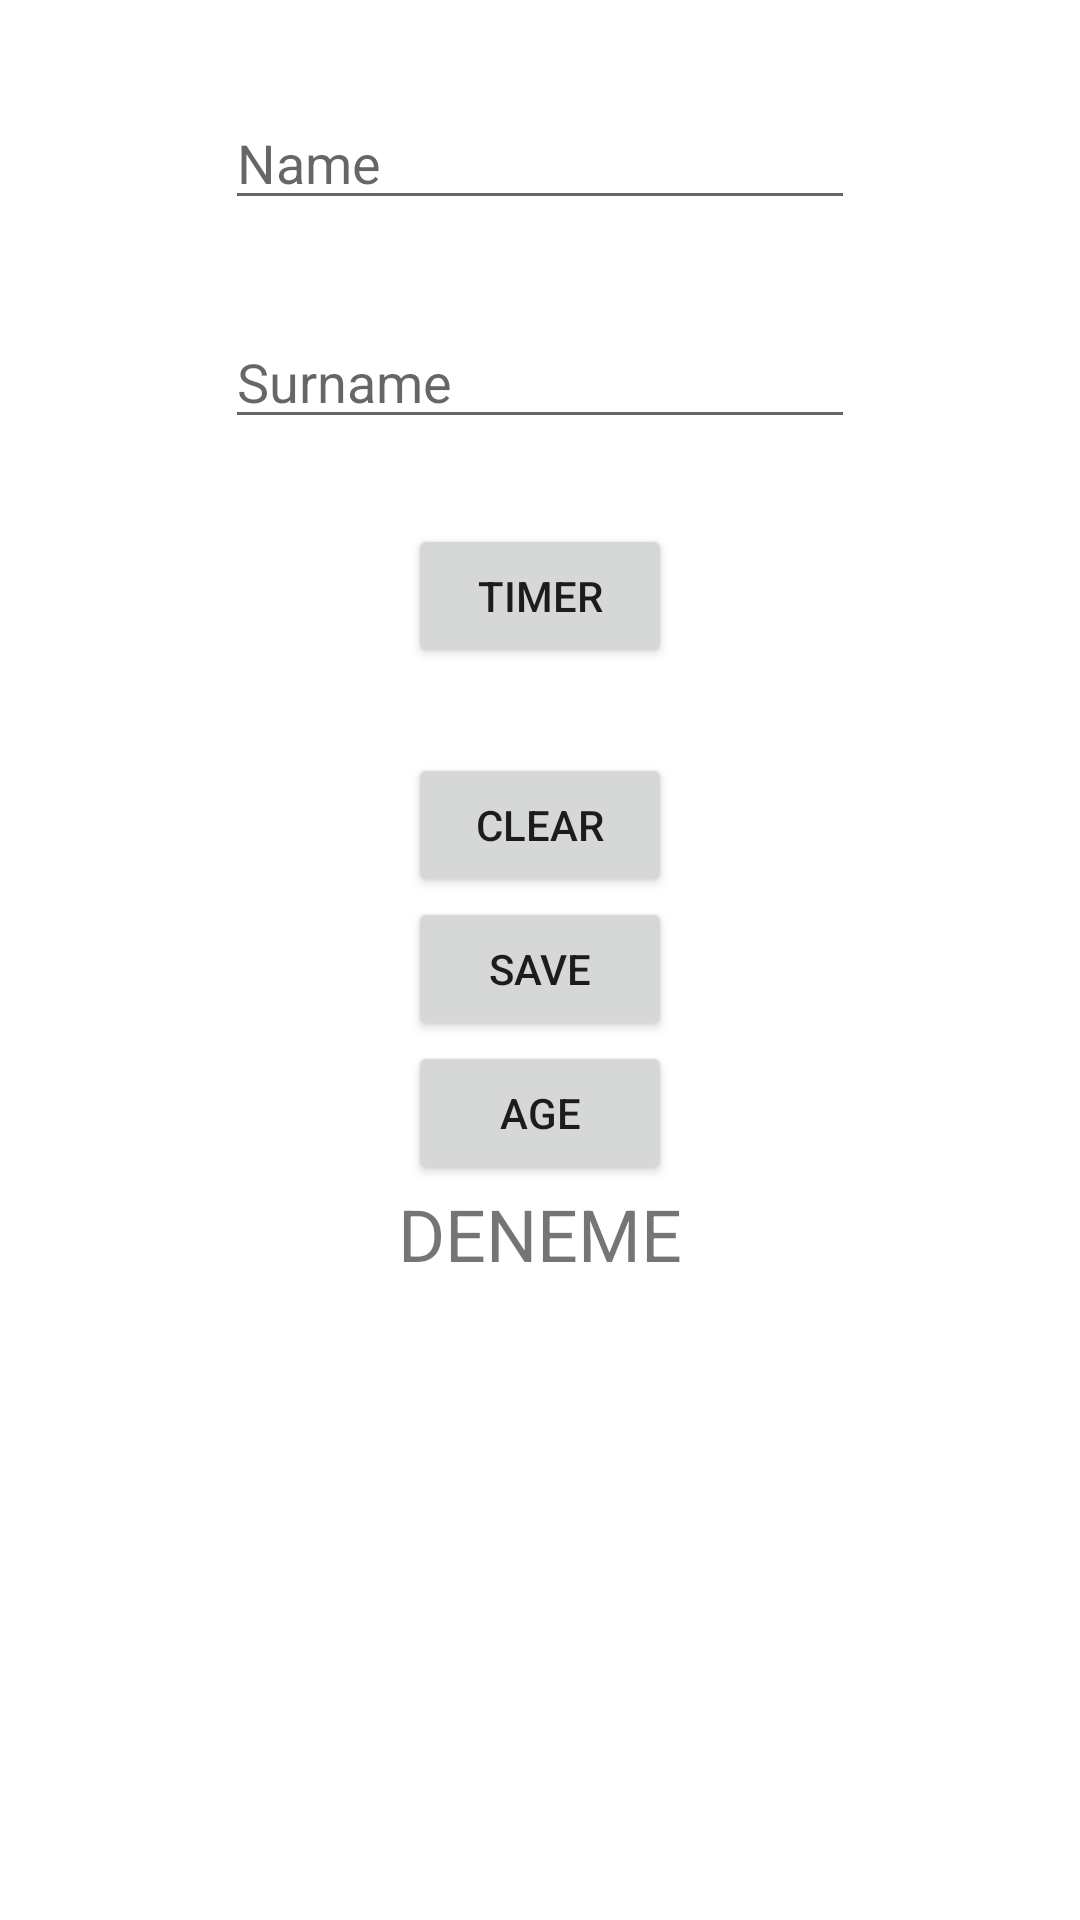

The Android layout XML behind this screen, and the referenced resources:
<!-- AndroidManifest.xml: application theme Theme.Datasave -->
<!-- res/layout/activity_name.xml -->
<?xml version="1.0" encoding="utf-8"?>
<androidx.constraintlayout.widget.ConstraintLayout xmlns:android="http://schemas.android.com/apk/res/android"
    xmlns:app="http://schemas.android.com/apk/res-auto"
    xmlns:tools="http://schemas.android.com/tools"
    android:layout_width="match_parent"
    android:layout_height="match_parent"
    tools:context=".NameActivity">

    <EditText
        android:id="@+id/nameInput"
        android:layout_width="wrap_content"
        android:layout_height="wrap_content"
        android:ems="10"
        android:hint="Name"
        android:inputType="textPersonName"
        app:layout_constraintBottom_toTopOf="@+id/surnameInput"
        app:layout_constraintEnd_toEndOf="parent"
        app:layout_constraintStart_toStartOf="parent"
        app:layout_constraintTop_toTopOf="parent" />

    <EditText
        android:id="@+id/surnameInput"
        android:layout_width="wrap_content"
        android:layout_height="wrap_content"
        android:ems="10"
        android:hint="Surname"
        android:inputType="textPersonName"
        app:layout_constraintBottom_toTopOf="@+id/clearNameButton"
        app:layout_constraintEnd_toEndOf="parent"
        app:layout_constraintStart_toStartOf="parent"
        app:layout_constraintTop_toTopOf="parent" />

    <Button
        android:id="@+id/saveNameButton"
        android:layout_width="wrap_content"
        android:layout_height="wrap_content"
        android:onClick="saveName"
        android:text="SAVE"
        app:layout_constraintBottom_toTopOf="@+id/ageActivity"
        app:layout_constraintEnd_toEndOf="parent"
        app:layout_constraintStart_toStartOf="parent" />

    <Button
        android:id="@+id/clearNameButton"
        android:layout_width="wrap_content"
        android:layout_height="wrap_content"
        android:onClick="clearName"
        android:text="CLEAR"
        app:layout_constraintBottom_toTopOf="@+id/saveNameButton"
        app:layout_constraintEnd_toEndOf="parent"
        app:layout_constraintStart_toStartOf="parent" />

    <Button
        android:id="@+id/ageActivity"
        android:layout_width="wrap_content"
        android:layout_height="wrap_content"
        android:onClick="ageActivity"
        android:text="AGE"
        app:layout_constraintBottom_toTopOf="@+id/textView"
        app:layout_constraintEnd_toEndOf="parent"
        app:layout_constraintStart_toStartOf="parent" />

    <TextView
        android:id="@+id/textView"
        android:layout_width="156dp"
        android:layout_height="245dp"
        android:text="DENEME"
        android:textAlignment="center"
        android:textAllCaps="false"
        android:textSize="24sp"
        app:layout_constraintBottom_toBottomOf="parent"
        app:layout_constraintEnd_toEndOf="parent"
        app:layout_constraintStart_toStartOf="parent" />

    <Button
        android:id="@+id/timer"
        android:layout_width="wrap_content"
        android:layout_height="wrap_content"
        android:onClick="timerActivity"
        android:text="TIMER"
        app:layout_constraintBottom_toTopOf="@+id/clearNameButton"
        app:layout_constraintEnd_toEndOf="parent"
        app:layout_constraintStart_toStartOf="parent"
        app:layout_constraintTop_toBottomOf="@+id/surnameInput" />
</androidx.constraintlayout.widget.ConstraintLayout>
<!-- resources referenced by this layout -->
<resources>
  <style name="Theme.Datasave" parent="Theme.MaterialComponents.DayNight.DarkActionBar">
          
          <item name="colorPrimary">@color/purple_500</item>
          <item name="colorPrimaryVariant">@color/purple_700</item>
          <item name="colorOnPrimary">@color/white</item>
          
          <item name="colorSecondary">@color/teal_200</item>
          <item name="colorSecondaryVariant">@color/teal_700</item>
          <item name="colorOnSecondary">@color/black</item>
          
          <item name="android:statusBarColor">?attr/colorPrimaryVariant</item>
          
      </style>
  <!-- not gathered from this repository: default colours our renderer supplied (Android Studio template values) -->
  <color name="purple_500">#FF6200EE</color>
  <color name="purple_700">#FF3700B3</color>
  <color name="teal_200">#FF03DAC5</color>
  <color name="teal_700">#FF018786</color>
  <color name="black">#FF000000</color>
  <color name="white">#FFFFFFFF</color>
</resources>
